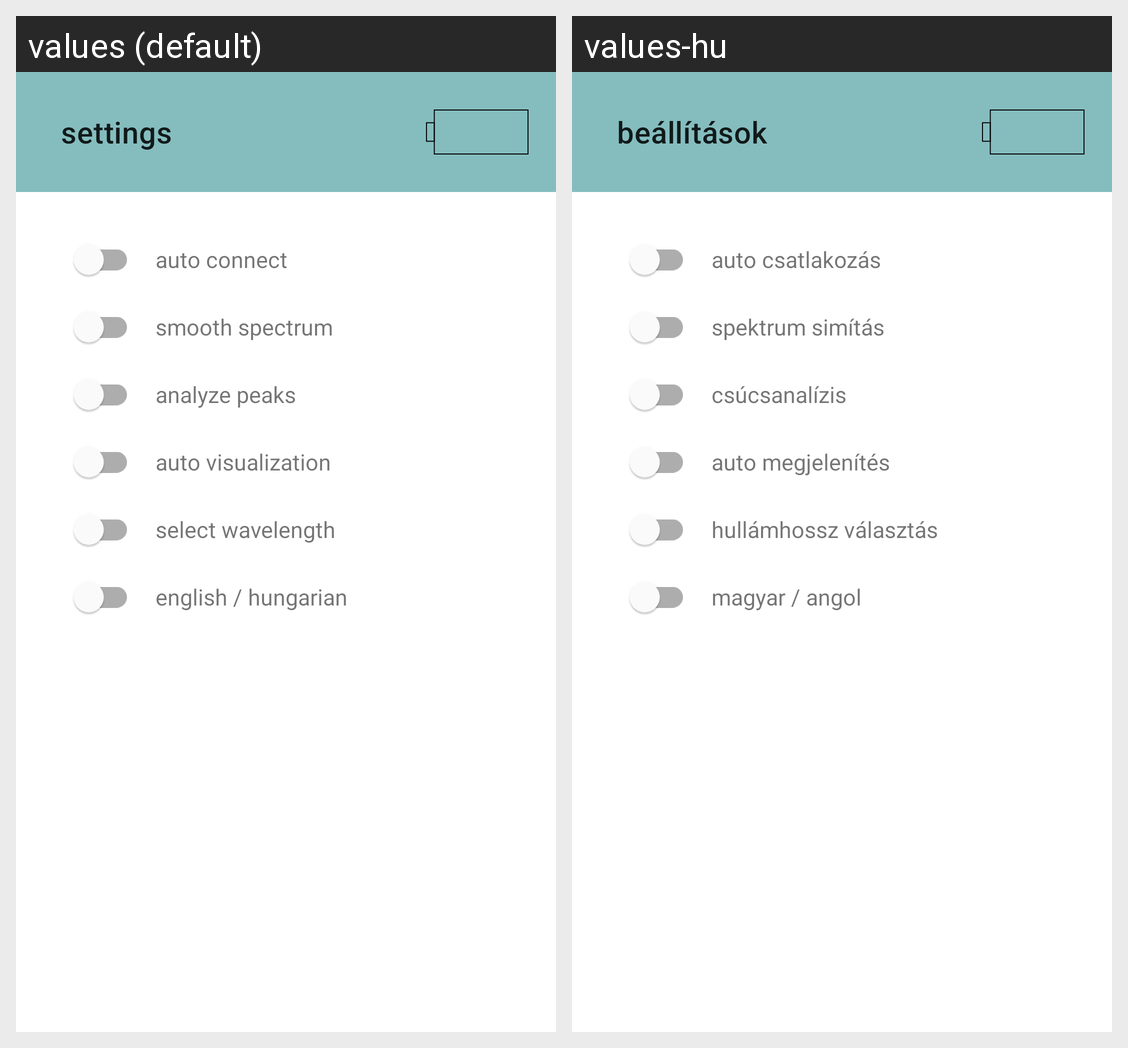

Here is an Android app screen in its default locale and in the app's own translations. Write out the translated-string differences for the strings that appear on this screen.
Android screen res/layout/activity_settings.xml rendered under 2 locales, left to right: values (default), values-hu. Device: Nexus 5 (rendered at 1080×1920; each locale shown at half size, 540×960, under a caption strip naming it); theme AppTheme.
Strings drawn on this screen, with the default value and each locale's value (text and hints the layout hard-codes, and strings that could not be matched under every locale, appear in the picture but are not listed):

title_settings_page
  values: settings
  values-hu: beállítások

switch_auto_connect
  values: auto connect
  values-hu: auto csatlakozás

switch_smooth
  values: smooth spectrum
  values-hu: spektrum simítás

switch_analyze
  values: analyze peaks
  values-hu: csúcsanalízis

switch_open_after
  values: auto visualization
  values-hu: auto megjelenítés

switch_selected_wavelength
  values: select wavelength
  values-hu: hullámhossz választás

switch_language
  values: english / hungarian
  values-hu: magyar / angol
